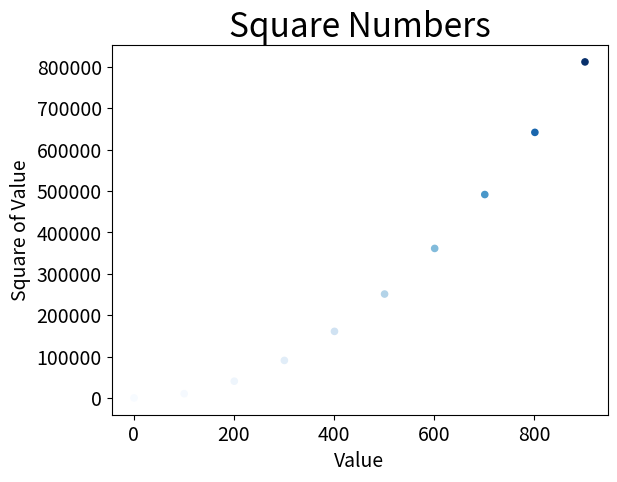

Write the Python code that produced this figure.
import matplotlib.pyplot as plt

# x_values = [1,2,3,4,5]
# y_values = [1,4,9,16,25]

x_values = list(range(1,1000,100))
y_values = [x**2 for x in x_values]

# plt.scatter(x_values,y_values,c='red',edgecolors=None,s=50)

plt.scatter(x_values,y_values,c=y_values,cmap=plt.cm.Blues,edgecolors=None,s=20)

# 设置图表标题并给坐标轴加上标签
plt.title("Square Numbers",fontsize=24)
plt.xlabel("Value",fontsize=14)
plt.ylabel("Square of Value",fontsize=14)

# 设置刻度大小
plt.tick_params(axis='both',which='major',labelsize=14)
# plt.show()
plt.savefig('squares_plot.png',bbox_inches='tight')